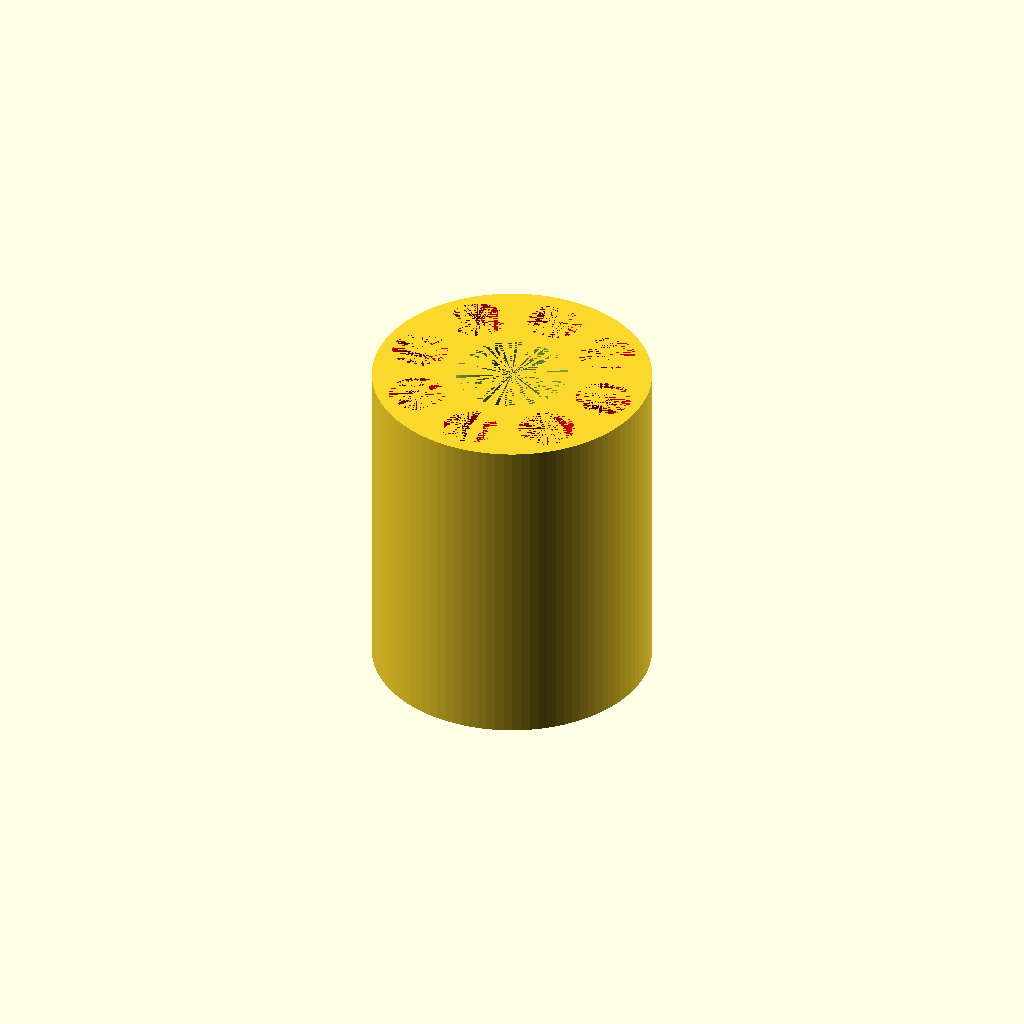
Cell 1: rendered with the file's own defaults.
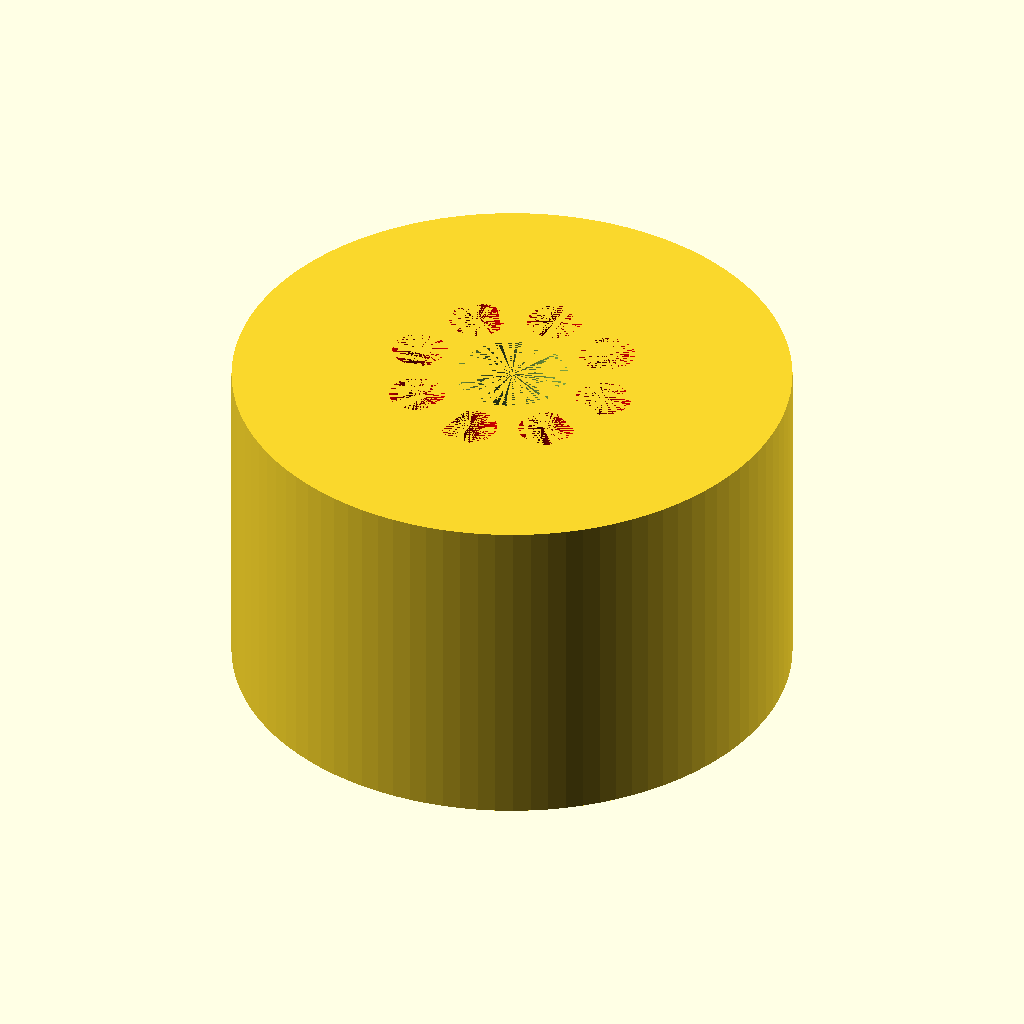
Cell 2 — diametro_cilindo set to 50, the other parameters unchanged.
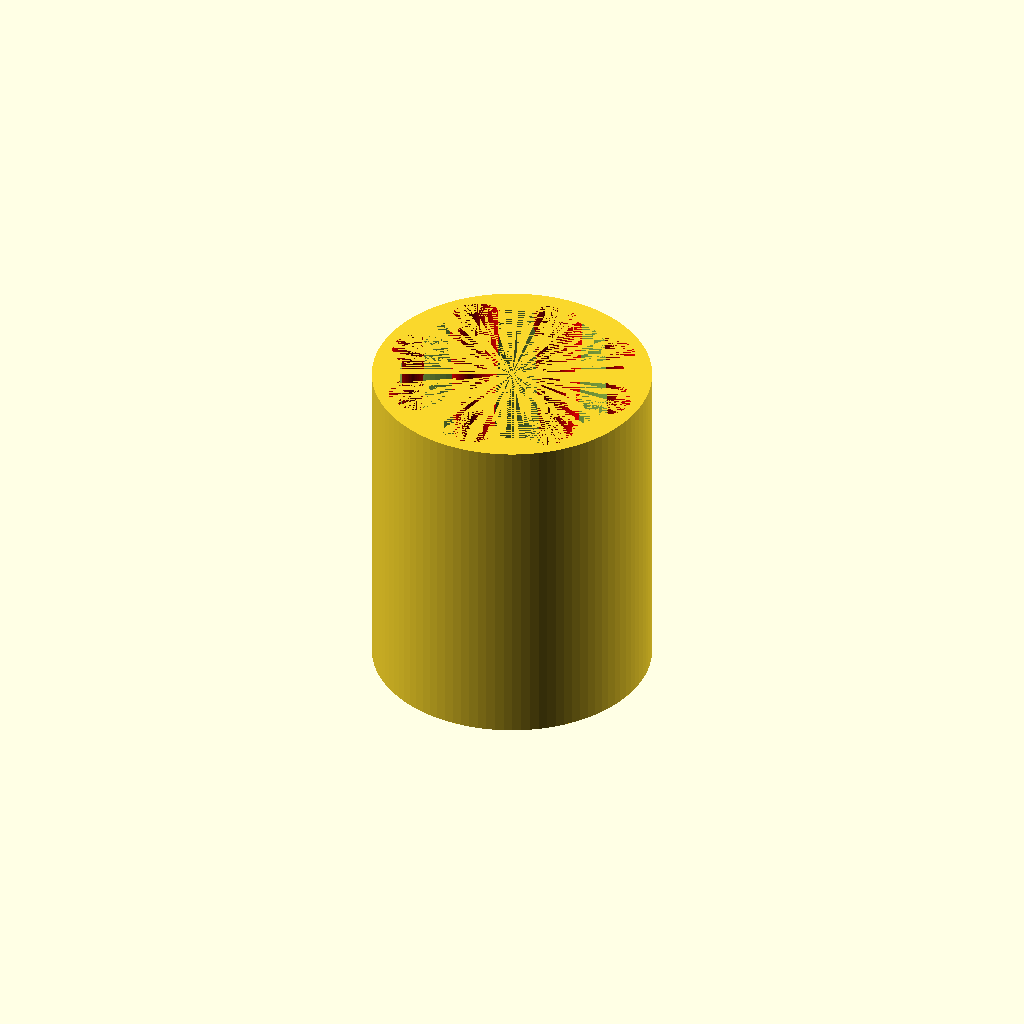
Cell 3 — diametro_cilindo_interior set to 20, the other parameters unchanged.
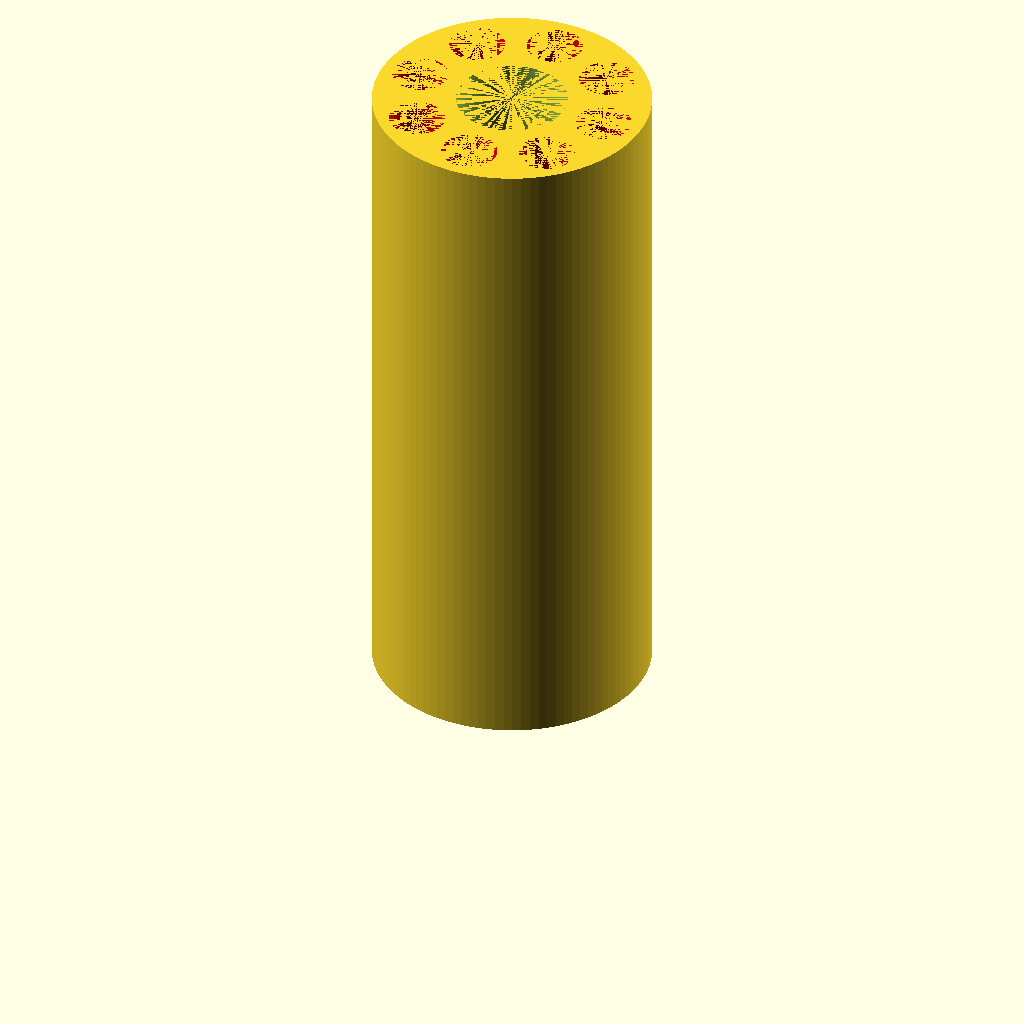
Cell 4 — altura set to 120, the other parameters unchanged.
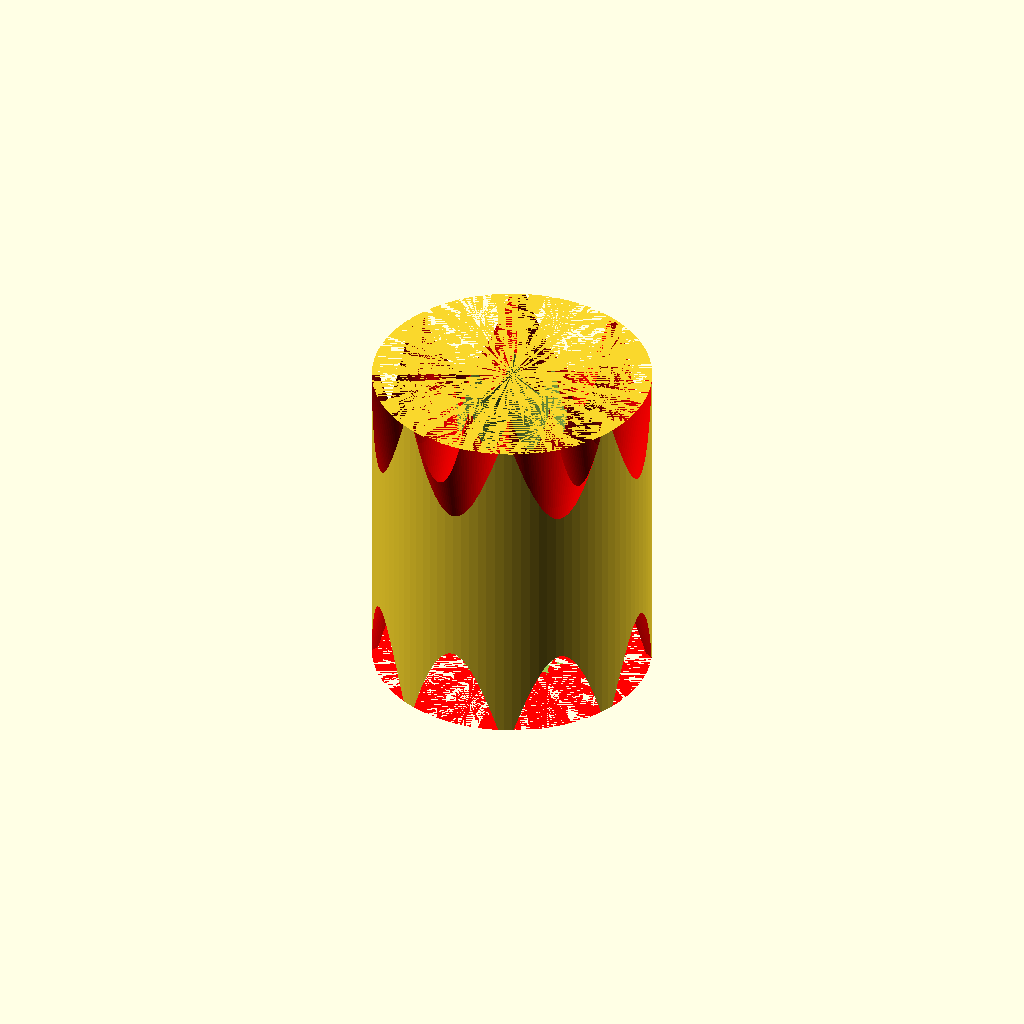
Cell 5 — radio_cono set to 10, the other parameters unchanged.
One fixed orthographic camera (rotation 55°, 0°, 25°; colour scheme Cornfield) for every cell.
OpenSCAD source file florencia/cilindo_nuevo_atravesado.scad:

//Cilinder sistem
diametro_cilindo = 25; //External cilinder diametre
diametro_cilindo_interior = 10; //Internal hole on cilinder
altura = 60; //height of cilinder;

//Bucle de taladros en el cilindro
pathRadius=36/2; //Distance hole
num=8; //num hole

//Cone sistema
radio_cono = 5;
radio_cono_medio = 4;
cono_altura = altura;


/***
 * Init module
 ***/
main();
module main(){
  difference() {
    cilindro_base(diametro_cilindo, diametro_cilindo_interior, altura);
    separacion_cilindro(pathRadius, num, altura);
  }
}


/***
 * Modulo tu create externla hole
 ***/
module separacion_cilindro(distancia, numero, alt) {
  for (i=[1:numero])  {
    translate([distancia*cos(i*(360/numero)),distancia*sin(i*(360/numero)),0])
    if (1 == 1){
      colores = "red";
      color(colores){
	      cono(radio_cono, radio_cono_medio, altura);
      }
    }
  }
}


/***
 * Modulo cilinder base
 ***/
module cilindro_base(diamentro, interior, altura) {
  difference() {
    cylinder(r=diamentro, h=altura, $fn=100);
    cylinder(r=diametro_cilindo_interior, h=altura, $fn=100);
  }
}

module cilindro() {
}

module cono(base, medio, altura_cono) {
	translate([0, 0, altura_cono/2]) {
  	cylinder(r=medio, r2=base, h=altura_cono/2, $fn=100);
	}
  cylinder(r=base, r2=medio, h=altura_cono/2, $fn=100);
}
Customizer parameters (derived from the source; name, type, default, range or options):
diametro_cilindo: number, default 25
diametro_cilindo_interior: number, default 10
altura: number, default 60
num: number, default 8
radio_cono: number, default 5
radio_cono_medio: number, default 4
